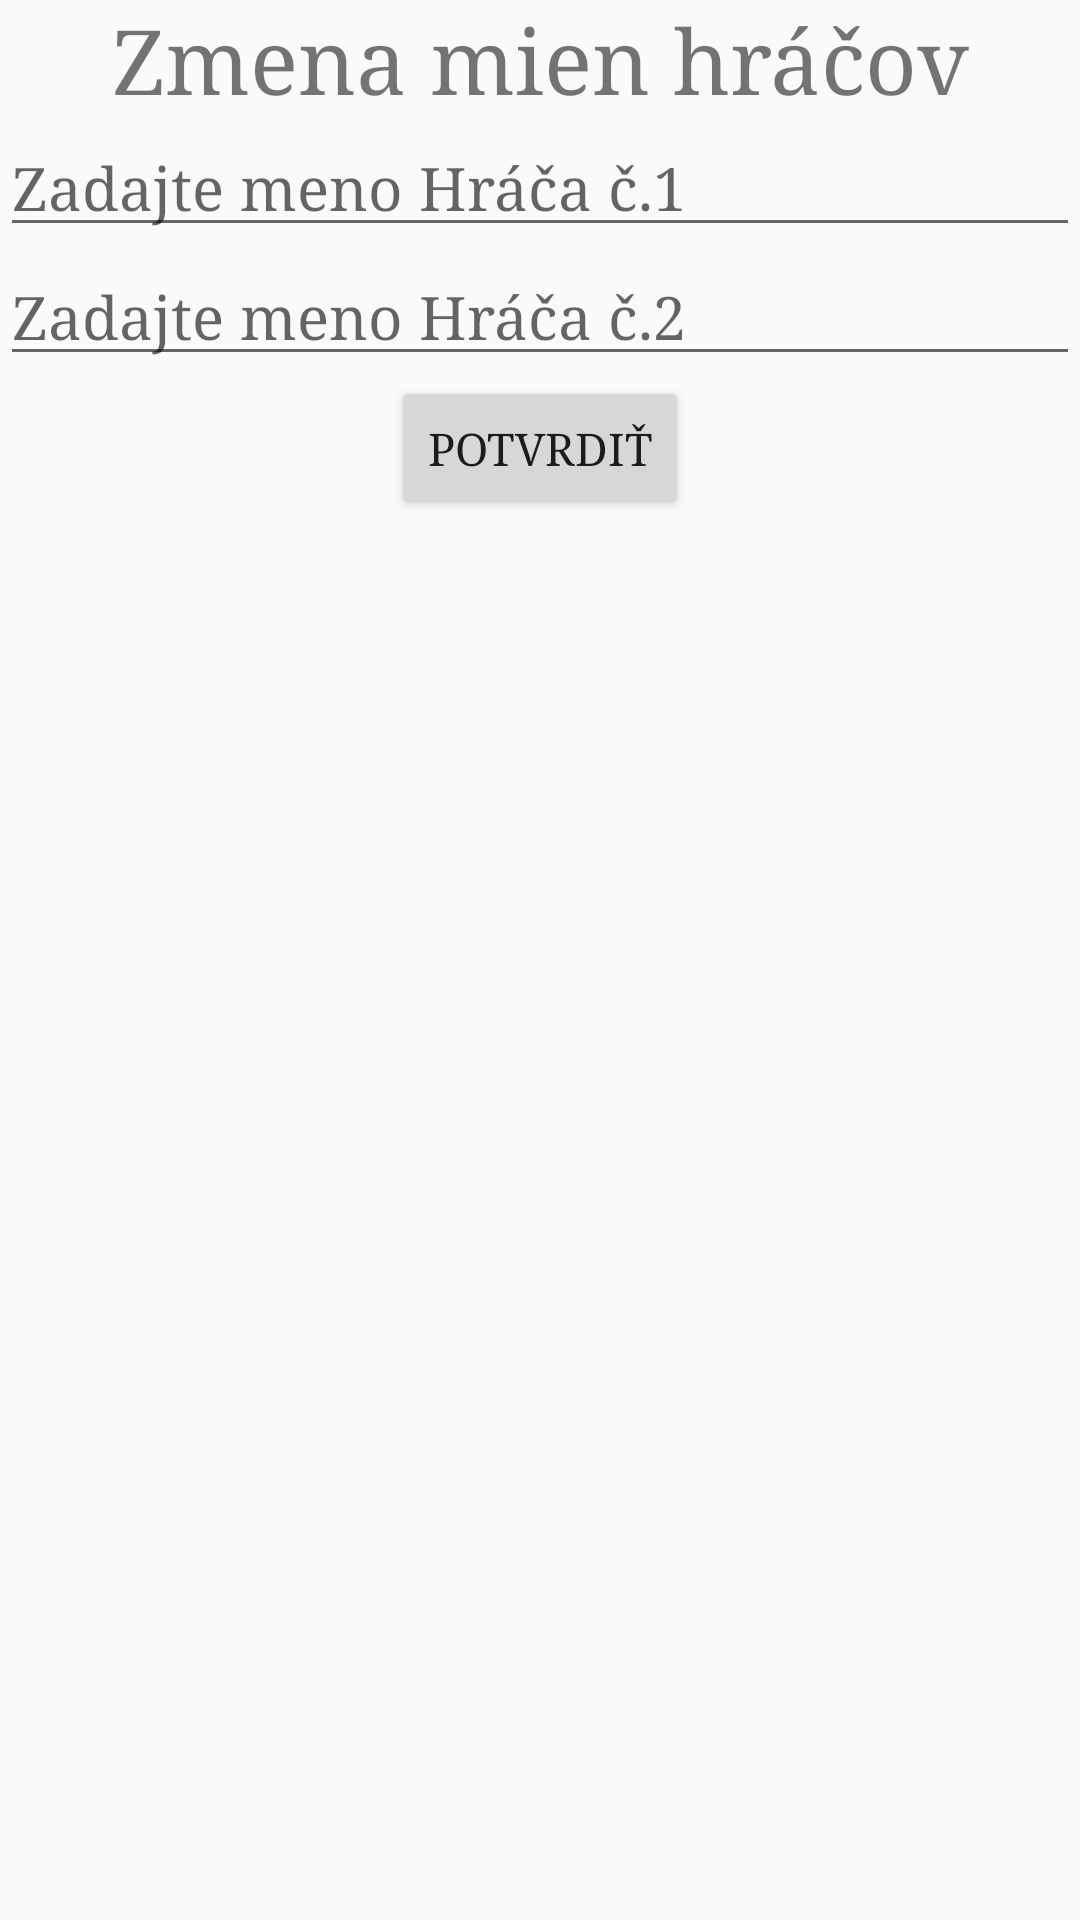

Here is an Android app screen rendered from its layout file. Give the layout XML and the strings, colors and styles it references.
<!-- AndroidManifest.xml: application theme AppTheme -->
<!-- res/layout/activity_zmen_meno.xml -->
<?xml version="1.0" encoding="utf-8"?>
<LinearLayout xmlns:android="http://schemas.android.com/apk/res/android"
    xmlns:tools="http://schemas.android.com/tools"
    android:layout_width="match_parent"
    android:layout_height="match_parent"
    android:orientation="vertical"
    tools:context=".ZmenMenoActivity">

    <TextView
        android:layout_width="match_parent"
        android:layout_height="wrap_content"
        android:textSize="30dp"
        android:fontFamily="serif"
        android:gravity="center"
        android:text="Zmena mien hráčov"/>

    <EditText
        android:id="@+id/editext1"
        android:layout_width="match_parent"
        android:layout_height="wrap_content"
        android:fontFamily="serif"
        android:inputType="text"
        android:textSize="20dp"
        android:hint="Zadajte meno Hráča č.1"/>

    <EditText
        android:id="@+id/editext2"
        android:layout_width="match_parent"
        android:layout_height="wrap_content"
        android:inputType="text"
        android:fontFamily="serif"
        android:textSize="20dp"
        android:hint="Zadajte meno Hráča č.2"/>

    <Button
        android:layout_width="wrap_content"
        android:layout_height="wrap_content"
        android:layout_gravity="center"
        android:fontFamily="serif"
        android:textSize="15dp"
        android:text="Potvrdiť"
        android:onClick="odosliUdaje"/>

</LinearLayout>
<!-- resources referenced by this layout -->
<resources>
  <style name="AppTheme" parent="Theme.AppCompat.Light.DarkActionBar">
          
          <item name="colorPrimary">@color/colorPrimary</item>
          <item name="colorPrimaryDark">@color/colorPrimaryDark</item>
          <item name="colorAccent">@color/colorAccent</item>
          <item name="android:windowEnableSplitTouch">false</item>
          <item name="android:splitMotionEvents">false</item>
      </style>
  <color name="colorPrimary">#000000</color>
  <color name="colorPrimaryDark">#3a3939</color>
  <color name="colorAccent">#D81B60</color>
</resources>
